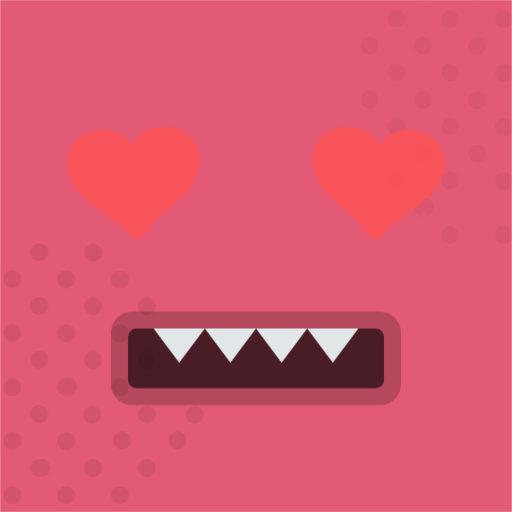
t = 0.00 s
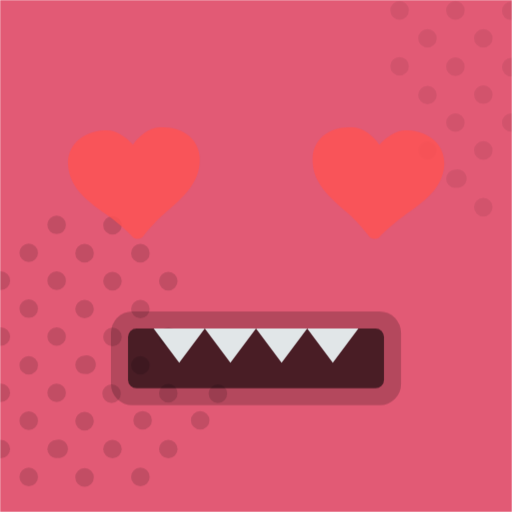
t = 1.67 s
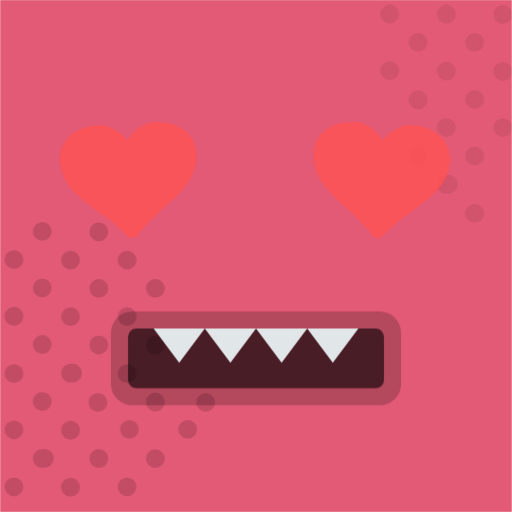
t = 3.33 s
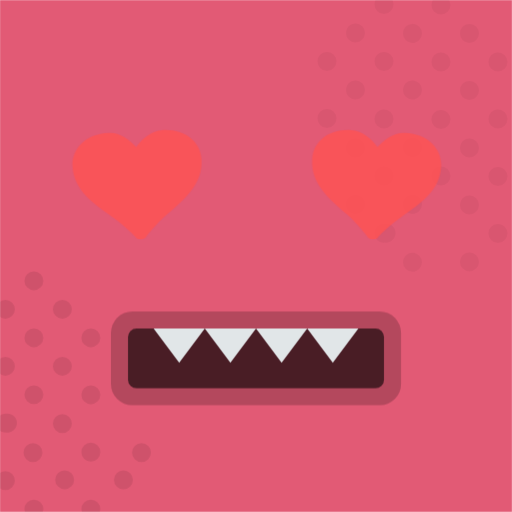
t = 5.00 s
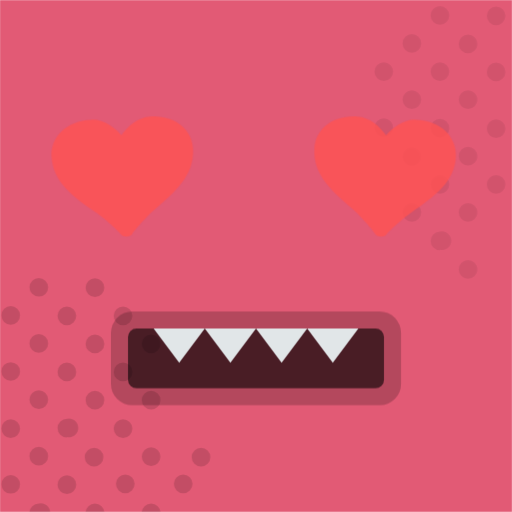
t = 6.67 s
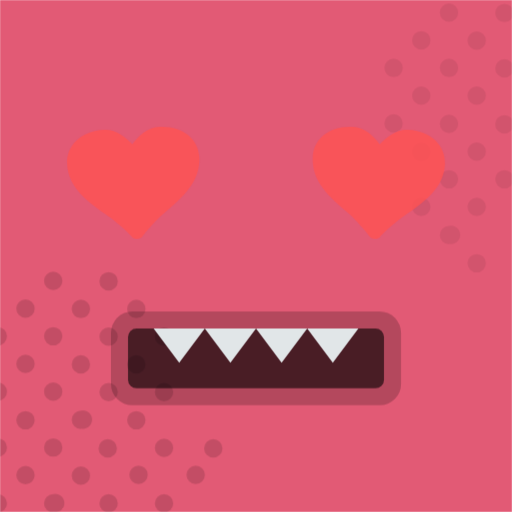
t = 8.33 s

The animated SVG that drew these frames (rendered in a browser with its animation timeline set to each time). Animation: 23 CSS @keyframes rules; one cycle of 10.00 s, repeats indefinitely.

<svg xmlns="http://www.w3.org/2000/svg" viewBox="0 0 120 120" fill="none" shape-rendering="auto" class="bottts-neutral-animated" data-seed="hearts" data-eyes="hearts" data-mouth="bite" data-texture="dots" data-bg="#e25a75" data-animation="medium" data-animate-texture="true" data-animate-talk="true" data-scale="1" data-motion="v6.2.1"><!-- © McPherson Media, LLC — animation layer v6.2.1. Bottts art: Remix of Bottts by Pablo Stanley (bottts.com). --><title>Bottts-Neutral hearts / bite</title><metadata>Remix of Bottts by Pablo Stanley — free for personal and commercial use. Animation © McPherson Media.</metadata><style>
svg:has(.bn-av-medium){--bn-t:1;--bn-p:running}
@media (prefers-reduced-motion:no-preference){
/* Look-around: rest → ~2s glance burst → rest (pupils / eye-pair / sensor specular only) */
@keyframes bnLook{
  0%,28%{transform:translate(0px,0px)}
  32%{transform:translate(-2.8px,0.2px)}
  36%{transform:translate(0px,0px)}
  40%{transform:translate(2.8px,0.15px)}
  44%{transform:translate(0px,0px)}
  48%{transform:translate(0.25px,-1.8px)}
  52%{transform:translate(0px,0px)}
  56%,100%{transform:translate(0px,0px)}
}
@keyframes bnRoundBlink{
  0%,86%,100%{opacity:1;transform:scaleY(1)}
  89%{opacity:.15;transform:scaleY(.12)}
  91%{opacity:.1;transform:scaleY(.08)}
  93.5%{opacity:1;transform:scaleY(1)}
}
@keyframes bnCreamBlink{
  0%,88%,100%{opacity:1}
  90.5%{opacity:.45}
  92%{opacity:.35}
  94%{opacity:1}
}
@keyframes bnLedPulse{
  0%,100%{opacity:1}
  40%{opacity:.45}
  70%{opacity:.85}
}
@keyframes bnGlassBreathe{
  0%,100%{opacity:1}
  50%{opacity:.82}
}
@keyframes bnHiBreathe{
  0%,100%{opacity:1}
  50%{opacity:.55}
}
@keyframes bnEvaLeft{
  0%,100%{opacity:1;transform:translate(0px,0px)}
  22%{opacity:1;transform:translate(.7px,-.35px)}
  48%{opacity:1;transform:translate(-.4px,.25px)}
  70%{opacity:1;transform:translate(.25px,.15px)}
}
@keyframes bnEvaRight{
  0%,100%{opacity:1;transform:translate(0px,0px)}
  18%{opacity:1;transform:translate(-.55px,.3px)}
  44%{opacity:1;transform:translate(.65px,-.25px)}
  66%{opacity:1;transform:translate(-.2px,-.15px)}
}
@keyframes bnGlowPulse{
  0%,100%{opacity:1}
  50%{opacity:.35}
}
@keyframes bnRoboSlash{
  0%,100%{transform:translateX(0px)}
  40%{transform:translateX(-14px)}
  70%{transform:translateX(8px)}
}
@keyframes bnDiscBreathe{
  0%,100%{opacity:1}
  50%{opacity:.78}
}
@keyframes bnDizzyWiggle{
  0%,100%{transform:rotate(0deg)}
  25%{transform:rotate(-8deg)}
  50%{transform:rotate(6deg)}
  75%{transform:rotate(-4deg)}
}
@keyframes bnHappySquint{
  0%,100%{transform:scaleY(1)}
  40%{transform:scaleY(.82)}
  70%{transform:scaleY(.92)}
}
@keyframes bnHeartPulse{
  0%,100%{transform:scale(1) translateY(0px)}
  40%{transform:scale(1.07) translateY(-0.8px)}
  70%{transform:scale(.97) translateY(0.3px)}
}
@keyframes bnShadeScan{
  0%,100%{transform:translateX(0px);opacity:.85}
  45%{transform:translateX(28px);opacity:1}
  80%{transform:translateX(-6px);opacity:.7}
}
/* Talk: ~5s cycle — idle most of the time, one short chatter burst */
@keyframes bnMouthTalk{
  0%,68%,100%{transform:scaleY(1) translateY(0px)}
  72%{transform:scaleY(1.12) translateY(0.45px)}
  76%{transform:scaleY(0.92) translateY(-0.25px)}
  80%{transform:scaleY(1.14) translateY(0.5px)}
  84%{transform:scaleY(0.96) translateY(-0.15px)}
  88%{transform:scaleY(1.08) translateY(0.3px)}
  92%{transform:scaleY(1) translateY(0px)}
}
@keyframes bnMouthBiteTalk{
  0%,68%,100%{transform:scaleY(1) translateY(0px)}
  72%{transform:scaleY(1.16) translateY(0.7px)}
  76%{transform:scaleY(0.88) translateY(-0.35px)}
  80%{transform:scaleY(1.18) translateY(0.65px)}
  84%{transform:scaleY(0.92) translateY(-0.2px)}
  88%{transform:scaleY(1.1) translateY(0.35px)}
  92%{transform:scaleY(1) translateY(0px)}
}
@keyframes bnMouthBarTalk{
  0%,68%,100%{transform:scaleY(1)}
  72%{transform:scaleY(1.35)}
  76%{transform:scaleY(0.75)}
  80%{transform:scaleY(1.4)}
  84%{transform:scaleY(0.85)}
  88%{transform:scaleY(1.2)}
  92%{transform:scaleY(1)}
}
@keyframes bnWaveTalk{
  0%,68%,100%{transform:translateX(0px)}
  72%{transform:translateX(10px)}
  80%{transform:translateX(22px)}
  88%{transform:translateX(-4px)}
  92%{transform:translateX(0px)}
}
@keyframes bnWaveBarTalk{
  0%,68%,100%{transform:scaleY(.55)}
  72%{transform:scaleY(1.35)}
  76%{transform:scaleY(.45)}
  80%{transform:scaleY(1.4)}
  84%{transform:scaleY(.5)}
  88%{transform:scaleY(1.15)}
  92%{transform:scaleY(.55)}
}
@keyframes bnWaveBar{
  0%,100%{transform:scaleY(.55)}
  25%{transform:scaleY(1.45)}
  50%{transform:scaleY(.5)}
  75%{transform:scaleY(1.3)}
}
@keyframes bnWaveTravel{
  0%{transform:translateX(0px)}
  100%{transform:translateX(var(--bn-wave-travel,-57.6px))}
}
@keyframes bnTexDrift{
  0%,100%{transform:translate(0px,0px) scale(1);opacity:.38}
  25%{transform:translate(10px,-8px) scale(1.05);opacity:.82}
  50%{transform:translate(-9px,7px) scale(1.06);opacity:.42}
  75%{transform:translate(8px,9px) scale(1.04);opacity:.78}
}

.bn-look,.bn-pupil-art.bn-look,.bn-eye-pair.bn-look,.bn-sensor-spec.bn-look{
  animation:bnLook calc(var(--bn-t,1)*7s) ease-in-out infinite;
  animation-play-state:var(--bn-p,paused);
}
.bn-round-dot{
  transform-box:fill-box;
  transform-origin:50% 50%;
  animation:bnRoundBlink calc(var(--bn-t,1)*5s) ease-in-out infinite;
  animation-play-state:var(--bn-p,paused);
}
.bn-cream-blink{
  animation:bnCreamBlink calc(var(--bn-t,1)*5.2s) ease-in-out infinite;
  animation-play-state:var(--bn-p,paused);
}
.bn-led-pulse{
  animation:bnLedPulse calc(var(--bn-t,1)*2.8s) ease-in-out infinite;
  animation-play-state:var(--bn-p,paused);
}
.bn-glass-breathe{
  animation:bnGlassBreathe calc(var(--bn-t,1)*4s) ease-in-out infinite;
  animation-play-state:var(--bn-p,paused);
}
.bn-hi-breathe{
  animation:bnHiBreathe calc(var(--bn-t,1)*3.2s) ease-in-out infinite;
  animation-play-state:var(--bn-p,paused);
}
.bn-eva-left{
  animation:bnEvaLeft calc(var(--bn-t,1)*5.2s) ease-in-out infinite;
  animation-play-state:var(--bn-p,paused);
  transform-box:fill-box;
  transform-origin:50% 50%;
}
.bn-eva-right{
  animation:bnEvaRight calc(var(--bn-t,1)*5.2s) ease-in-out infinite;
  animation-play-state:var(--bn-p,paused);
  transform-box:fill-box;
  transform-origin:50% 50%;
}
.bn-glow-pulse{
  animation:bnGlowPulse calc(var(--bn-t,1)*3s) ease-in-out infinite;
  animation-play-state:var(--bn-p,paused);
}
.bn-robo-slash{
  animation:bnRoboSlash calc(var(--bn-t,1)*4.5s) ease-in-out infinite;
  animation-play-state:var(--bn-p,paused);
}
.bn-disc-breathe{
  animation:bnDiscBreathe calc(var(--bn-t,1)*3.4s) ease-in-out infinite;
  animation-play-state:var(--bn-p,paused);
}
.bn-dizzy-wiggle{
  animation:bnDizzyWiggle calc(var(--bn-t,1)*2.6s) ease-in-out infinite;
  animation-play-state:var(--bn-p,paused);
}
.bn-happy-squint{
  animation:bnHappySquint calc(var(--bn-t,1)*3.4s) ease-in-out infinite;
  animation-play-state:var(--bn-p,paused);
}
.bn-heart-pulse{
  animation:bnHeartPulse calc(var(--bn-t,1)*2.8s) ease-in-out infinite;
  animation-play-state:var(--bn-p,paused);
}
.bn-shade-scan{
  animation:bnShadeScan calc(var(--bn-t,1)*4.2s) ease-in-out infinite;
  animation-play-state:var(--bn-p,paused);
}
/* Talk gated by .bn-talk-anim (animateTalk) — ~5s cycle, one short burst */
svg:has(.bn-talk-anim) .bn-mouth-smile{
  animation:bnMouthTalk calc(var(--bn-t,1)*5s) ease-in-out infinite;
  animation-play-state:var(--bn-p,paused);
}
svg:has(.bn-talk-anim) .bn-mouth-bite{
  animation:bnMouthBiteTalk calc(var(--bn-t,1)*5s) ease-in-out infinite;
  animation-play-state:var(--bn-p,paused);
}
svg:has(.bn-talk-anim) .bn-mouth-grill .bn-mouth-bar{
  animation:bnMouthBarTalk calc(var(--bn-t,1)*5s) ease-in-out infinite;
  animation-play-state:var(--bn-p,paused);
}
svg:has(.bn-talk-anim) .bn-mouth-diagram .bn-wave{
  animation:bnWaveTalk calc(var(--bn-t,1)*5s) ease-in-out infinite;
  animation-play-state:var(--bn-p,paused);
}
svg:has(.bn-talk-anim) .bn-mouth-diagram .bn-wave-bar{
  animation:bnWaveBarTalk calc(var(--bn-t,1)*5s) ease-in-out infinite;
  animation-play-state:var(--bn-p,paused);
}
.bn-texture{opacity:.55}
svg:has(.bn-tex-anim) .bn-texture{
  animation:bnTexDrift calc(var(--bn-t,1)*10s) ease-in-out infinite;
  animation-play-state:var(--bn-p,paused);
}
}
@media (prefers-reduced-motion:reduce){
.bn-look,.bn-pupil-art,.bn-eye-pair,.bn-round-dot,.bn-cream-blink,
.bn-led-pulse,.bn-glass-breathe,.bn-hi-breathe,.bn-eva-left,.bn-eva-right,
.bn-glow-pulse,.bn-robo-slash,.bn-sensor-spec,.bn-sensor-led,.bn-disc-breathe,
.bn-dizzy-wiggle,.bn-happy-squint,.bn-heart-pulse,.bn-shade-scan,
.bn-mouth,.bn-mouth-bar,.bn-wave,.bn-wave-bar,.bn-texture{
  animation:none!important;transform:none
}
.bn-texture{opacity:.55}
}
</style><defs><mask id="bn-qrbc0f-viewboxMask"><rect width="120" height="120" x="0" y="0" fill="#fff"/></mask></defs><g mask="url(#bn-qrbc0f-viewboxMask)"><g id="bg"><rect width="120" height="120" x="0" y="0" fill="#e25a75"/></g><g id="texture" transform="translate(-48.5 -9.9)"><g class="bn-texture" style="transform-origin:108.5px 69.9px;transform-box:fill-box"><path d="M70.3 71.2a2.1 2.1 0 1 0 0-4.2 2.1 2.1 0 0 0 0 4.2m8.4 4.2a2.1 2.1 0 1 1-4.2 0 2.1 2.1 0 0 1 4.2 0m0 12.6a2.1 2.1 0 1 1-4.2 0 2.1 2.1 0 0 1 4.2 0m0 12.7a2.1 2.1 0 1 1-4.2 0 2.1 2.1 0 0 1 4.2 0m-1.6 14.5a2.1 2.1 0 1 0 0-4.2 2.1 2.1 0 0 0 0 4.2m15.1-2.1a2.1 2.1 0 1 1-4.2 0 2.1 2.1 0 0 1 4.2 0M70.3 96.4a2.1 2.1 0 1 0 0-4.2 2.1 2.1 0 0 0 0 4.2m1.9 10.7a2.1 2.1 0 1 1-4.2 0 2.1 2.1 0 0 1 4.2 0m21.9 2.1a2.1 2.1 0 1 0 0-4.2 2.1 2.1 0 0 0 0 4.2M85 94.3a2.1 2.1 0 1 1-4.2 0 2.1 2.1 0 0 1 4.2 0m-2.1 14.8a2.1 2.1 0 1 0 0-4.2 2.1 2.1 0 0 0 0 4.2M72.4 81.7a2.1 2.1 0 1 1-4.2 0 2.1 2.1 0 0 1 4.2 0m10.5 2.1a2.1 2.1 0 1 0 0-4.2 2.1 2.1 0 0 0 0 4.2m-29.4 16.9a2.1 2.1 0 1 1-4.2 0 2.1 2.1 0 0 1 4.2 0M51.4 90a2.1 2.1 0 1 0 0-4.2 2.1 2.1 0 0 0 0 4.2m2.1 23.2a2.1 2.1 0 1 1-4.2 0 2.1 2.1 0 0 1 4.2 0m-8.4-16.9a2.1 2.1 0 1 0 0-4.2 2.1 2.1 0 0 0 0 4.2m2.1 10.6a2.1 2.1 0 1 1-4.2 0 2.1 2.1 0 0 1 4.2 0m10.5-10.6a2.1 2.1 0 1 0 0-4.2 2.1 2.1 0 0 0 0 4.2m2.1 10.6a2.1 2.1 0 1 1-4.2 0 2.1 2.1 0 0 1 4.2 0m-8.4-29.5a2.1 2.1 0 1 0 0-4.2 2.1 2.1 0 0 0 0 4.2m-4.2 4.2a2.1 2.1 0 1 1-4.2 0 2.1 2.1 0 0 1 4.2 0m10.5-10.5a2.1 2.1 0 1 0 0-4.2 2.1 2.1 0 0 0 0 4.2m2.1 10.5a2.1 2.1 0 1 1-4.2 0 2.1 2.1 0 0 1 4.2 0m4.2 21a2.1 2.1 0 1 0 0-4.1 2.1 2.1 0 0 0 0 4.2M66.1 88a2.1 2.1 0 1 1-4.2 0 2.1 2.1 0 0 1 4.2 0M64 115.4a2.1 2.1 0 1 0 0-4.2 2.1 2.1 0 0 0 0 4.2m14.7 10.5a2.1 2.1 0 1 1-4.2 0 2.1 2.1 0 0 1 4.2 0m-8.4-4.2a2.1 2.1 0 1 0 0-4.2 2.1 2.1 0 0 0 0 4.2m14.7-2.1a2.1 2.1 0 1 1-4.2 0 2.1 2.1 0 0 1 4.2 0M51.4 128a2.1 2.1 0 1 0 0-4.2 2.1 2.1 0 0 0 0 4.2m-4.2-8.4a2.1 2.1 0 1 1-4.2 0 2.1 2.1 0 0 1 4.2 0m10.5 2a2.1 2.1 0 1 0 0-4.1 2.1 2.1 0 0 0 0 4.2m8.4 4.3a2.1 2.1 0 1 1-4.2 0 2.1 2.1 0 0 1 4.2 0M64 77.5a2.1 2.1 0 1 0 0-4.2 2.1 2.1 0 0 0 0 4.2" fill="#000000" fill-opacity=".2" fill-rule="evenodd" clip-rule="evenodd"/><path d="M160.3 10.2a2.1 2.1 0 0 0 0-4.2 2.1 2.1 0 0 0 0 4.2m8.4 4.2a2.1 2.1 0 1 1-4.2 0 2.1 2.1 0 0 1 4.2 0m0 12.6a2.1 2.1 0 1 1-4.2 0 2.1 2.1 0 0 1 4.2 0m0 12.7a2.1 2.1 0 1 1-4.2 0 2.1 2.1 0 0 1 4.2 0m-2.1 14.7a2.1 2.1 0 1 0 0-4.2 2.1 2.1 0 0 0 0 4.2m-4.2-21a2.1 2.1 0 1 1-4.2 0 2.1 2.1 0 0 1 4.2 0M160.3 48a2.1 2.1 0 1 0 0-4.2 2.1 2.1 0 0 0 0 4.2M175 33.3a2.1 2.1 0 1 1-4.2 0 2.1 2.1 0 0 1 4.2 0m-2.1 14.8a2.1 2.1 0 1 0 0-4.2 2.1 2.1 0 0 0 0 4.2m-10.5-27.4a2.1 2.1 0 1 1-4.2 0 2.1 2.1 0 0 1 4.2 0m10.5 2.1a2.1 2.1 0 1 0 0-4.2 2.1 2.1 0 0 0 0 4.2m-29.4 16.9a2.1 2.1 0 1 1-4.2 0 2.1 2.1 0 0 1 4.2 0M141.4 29a2.1 2.1 0 1 0 0-4.2 2.1 2.1 0 0 0 0 4.2m2.1 23.2a2.1 2.1 0 1 1-4.2 0 2.1 2.1 0 0 1 4.2 0m-8.4-16.9a2.1 2.1 0 1 0 0-4.2 2.1 2.1 0 0 0 0 4.2m14.7-2a2.1 2.1 0 1 1-4.2 0 2.1 2.1 0 0 1 4.2 0M147.7 48a2.1 2.1 0 1 0 0-4.2 2.1 2.1 0 0 0 0 4.2m-4.2-33.7a2.1 2.1 0 1 1-4.2 0 2.1 2.1 0 0 1 4.2 0m-8.4 8.4a2.1 2.1 0 1 0 0-4.2 2.1 2.1 0 0 0 0 4.2M149.8 8a2.1 2.1 0 1 1-4.2 0 2.1 2.1 0 0 1 4.2 0m-2.1 14.7a2.1 2.1 0 1 0 0-4.2 2.1 2.1 0 0 0 0 4.2m8.4 16.9a2.1 2.1 0 1 1-4.2 0 2.1 2.1 0 0 1 4.2 0M154 29a2.1 2.1 0 1 0 0-4.2 2.1 2.1 0 0 0 0 4.2m2.1 23.2a2.1 2.1 0 1 1-4.2 0 2.1 2.1 0 0 1 4.2 0M166.6 67a2.1 2.1 0 1 0 0-4.2 2.1 2.1 0 0 0 0 4.2m8.4-8.4a2.1 2.1 0 1 1-4.2 0 2.1 2.1 0 0 1 4.2 0m-27.3 2a2.1 2.1 0 1 0 0-4.1 2.1 2.1 0 0 0 0 4.2m8.4 4.3a2.1 2.1 0 1 1-4.2 0 2.1 2.1 0 0 1 4.2 0M154 16.5a2.1 2.1 0 1 0 0-4.2 2.1 2.1 0 0 0 0 4.2" fill="#000000" fill-opacity=".1" fill-rule="evenodd" clip-rule="evenodd"/></g></g><g id="mouth" transform="translate(26 72)"><g class="bn-mouth bn-mouth-bite" data-mouth="bite" style="transform-origin:34px 12px;transform-box:fill-box"><rect width="68" height="22" rx="5" fill="#000000" fill-opacity=".2" y="1"/><rect width="60" height="14" rx="2" fill="#000000" fill-opacity=".6" x="4" y="5"/><path d="m16 13 6-8H10zm12 0 6-8H22zm12 0 6-8H34zm12 0 6-8H46z" fill="#e1e6e8" fill-rule="evenodd" clip-rule="evenodd"/></g></g><g id="eyes" class="bn-eyes" data-eyes="hearts" transform="translate(8 20)"><g class="bn-eye-art"><g class="bn-heart-pulse" style="transform-box:fill-box;transform-origin:52px 22px"><path d="M29.3 9.7c-2.6.1-5 2.2-6.3 4.1-1.5-1.7-4-3.6-6.6-3.4-5.5.2-8.9 3.8-8.7 8 .3 5.8 5 9 9.7 12.3 1.8 1.2 5 4.1 5.5 4.8s2.1.6 2.5-.1c.5-.8 3.3-4 5-5.4 4.4-3.8 8.6-7.4 8.3-13.2-.2-4.3-4-7.4-9.4-7.1m58.3.7c-2.5-.2-5.1 1.7-6.6 3.4-1.3-1.9-3.7-4-6.3-4.1-5.5-.3-9.2 2.8-9.4 7.1-.3 5.8 4 9.4 8.4 13.2 1.6 1.4 4.5 4.7 4.9 5.4.3.7 2 .8 2.5.1s3.7-3.6 5.5-4.8c4.8-3.4 9.4-6.5 9.7-12.2.2-4.3-3.2-7.9-8.7-8.1" fill="#ff5353" fill-opacity=".8"/></g></g></g></g><g class="bn-av-medium" opacity="0"/><g class="bn-tex-anim" opacity="0"/><g class="bn-talk-anim" opacity="0"/></svg>
